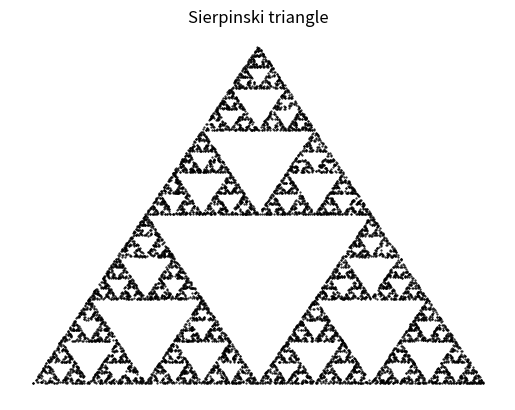

The script that saved this image:
import numpy as np
import matplotlib.pyplot as plt

N = 10000

#initialize x and y vectors
sx = np.zeros(N)
sy = np.zeros(N)

for i in range(1,N):
    #generate a random int {1,2,3}
    k = np.random.randint(1,4)

    #update x and y points
    sx[i] = sx[i-1]/2 + k-1
    sy[i] = sy[i-1]/2
    if k==2:
        sy[i] += 2

#just generate a plot with black dots with sx, sy size 1
plt.plot(sx,sy,'k.', markersize=1)
plt.title('Sierpinski triangle')
plt.axis('off')
plt.show()

